Run: headless pygame with SDL's dummy video driver; simulated clock (each Clock.tick advances the game by its frame time, no real sleeping); random seed 0; keys injected as events and as key.get_pressed() state; no mouse input.
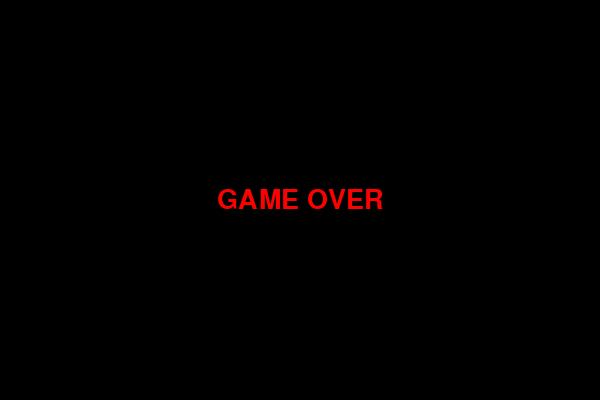
Frame 1 of 1 · flips 1–60 · no input (game ended)

The pygame program that drew these frames:

import pygame
import random
import sys
import time

pygame.init()

SCREEN_WIDTH = 600
SCREEN_HEIGHT = 400
BLOCK_SIZE = 20

BLACK = (0, 0, 0)
WHITE = (255, 255, 255)
GREEN = (0, 255, 0)      
RED   = (255, 0, 0)      
YELLOW = (255, 255, 0)   
PURPLE = (128, 0, 128) 
BLUE  = (50, 153, 213)

font = pygame.font.SysFont("Verdana", 20)
game_over_font = pygame.font.SysFont("Verdana", 40)
screen = pygame.display.set_mode((SCREEN_WIDTH, SCREEN_HEIGHT))
pygame.display.set_caption("Level-Up Snake")
clock = pygame.time.Clock()

def generate_food(snake_body):
    while True:
        x = random.randrange(0, SCREEN_WIDTH, BLOCK_SIZE)
        y = random.randrange(0, SCREEN_HEIGHT, BLOCK_SIZE)
        pos = [x, y]
        
        if pos not in snake_body:
            weight = random.choice([1, 2, 3])
            
            if weight == 1:
                color = RED
                lifespan = 0
            elif weight == 2:
                color = YELLOW
                lifespan = 8000
            else:
                color = PURPLE
                lifespan = 5000
                
            return {
                'pos': pos,
                'weight': weight,
                'color': color,
                'spawn_time': pygame.time.get_ticks(),
                'lifespan': lifespan
            }

def game_over():
    screen.fill(BLACK)
    msg = game_over_font.render("GAME OVER", True, RED)
    screen.blit(msg, (SCREEN_WIDTH//2 - msg.get_width()//2, SCREEN_HEIGHT//2 - msg.get_height()//2))
    pygame.display.update()
    time.sleep(2)
    pygame.quit()
    sys.exit()

snake_pos = [100, 60]
snake_body = [[100, 60], [80, 60], [60, 60]] 

direction = 'RIGHT'
change_to = direction

score = 0
level = 1
speed = 10
foods_eaten = 0 

current_food = generate_food(snake_body)

while True:
    for event in pygame.event.get():
        if event.type == pygame.QUIT:
            pygame.quit()
            sys.exit()

        if event.type == pygame.KEYDOWN:
            if event.key == pygame.K_UP:
                change_to = 'UP'
            if event.key == pygame.K_DOWN:
                change_to = 'DOWN'
            if event.key == pygame.K_LEFT:
                change_to = 'LEFT'
            if event.key == pygame.K_RIGHT:
                change_to = 'RIGHT'

    if change_to == 'UP' and direction != 'DOWN':
        direction = 'UP'
    if change_to == 'DOWN' and direction != 'UP':
        direction = 'DOWN'
    if change_to == 'LEFT' and direction != 'RIGHT':
        direction = 'LEFT'
    if change_to == 'RIGHT' and direction != 'LEFT':
        direction = 'RIGHT'

    if direction == 'UP':
        snake_pos[1] -= BLOCK_SIZE
    if direction == 'DOWN':
        snake_pos[1] += BLOCK_SIZE
    if direction == 'LEFT':
        snake_pos[0] -= BLOCK_SIZE
    if direction == 'RIGHT':
        snake_pos[0] += BLOCK_SIZE

    snake_body.insert(0, list(snake_pos))

    if snake_pos[0] == current_food['pos'][0] and snake_pos[1] == current_food['pos'][1]:
        score += 10 * current_food['weight']
        foods_eaten += 1

        if foods_eaten % 3 == 0:
            level += 1
            speed += 2

        current_food = generate_food(snake_body) 
    else:
        snake_body.pop()

    if current_food['lifespan'] > 0:
        current_time = pygame.time.get_ticks()
        if current_time - current_food['spawn_time'] > current_food['lifespan']:
            current_food = generate_food(snake_body)

    if (snake_pos[0] < 0 or snake_pos[0] >= SCREEN_WIDTH or 
        snake_pos[1] < 0 or snake_pos[1] >= SCREEN_HEIGHT):
        game_over()

    for block in snake_body[1:]:
        if snake_pos[0] == block[0] and snake_pos[1] == block[1]:
            game_over()

    screen.fill(BLACK)

    for pos in snake_body:
        pygame.draw.rect(screen, GREEN, pygame.Rect(pos[0], pos[1], BLOCK_SIZE, BLOCK_SIZE))
        
    pygame.draw.rect(screen, current_food['color'], pygame.Rect(current_food['pos'][0], current_food['pos'][1], BLOCK_SIZE, BLOCK_SIZE))

    score_text = font.render(f"Score: {score}", True, WHITE)
    level_text = font.render(f"Level: {level}", True, BLUE)
    
    screen.blit(score_text, (10, 10))
    screen.blit(level_text, (10, 35))

    pygame.display.update()

    clock.tick(speed)
